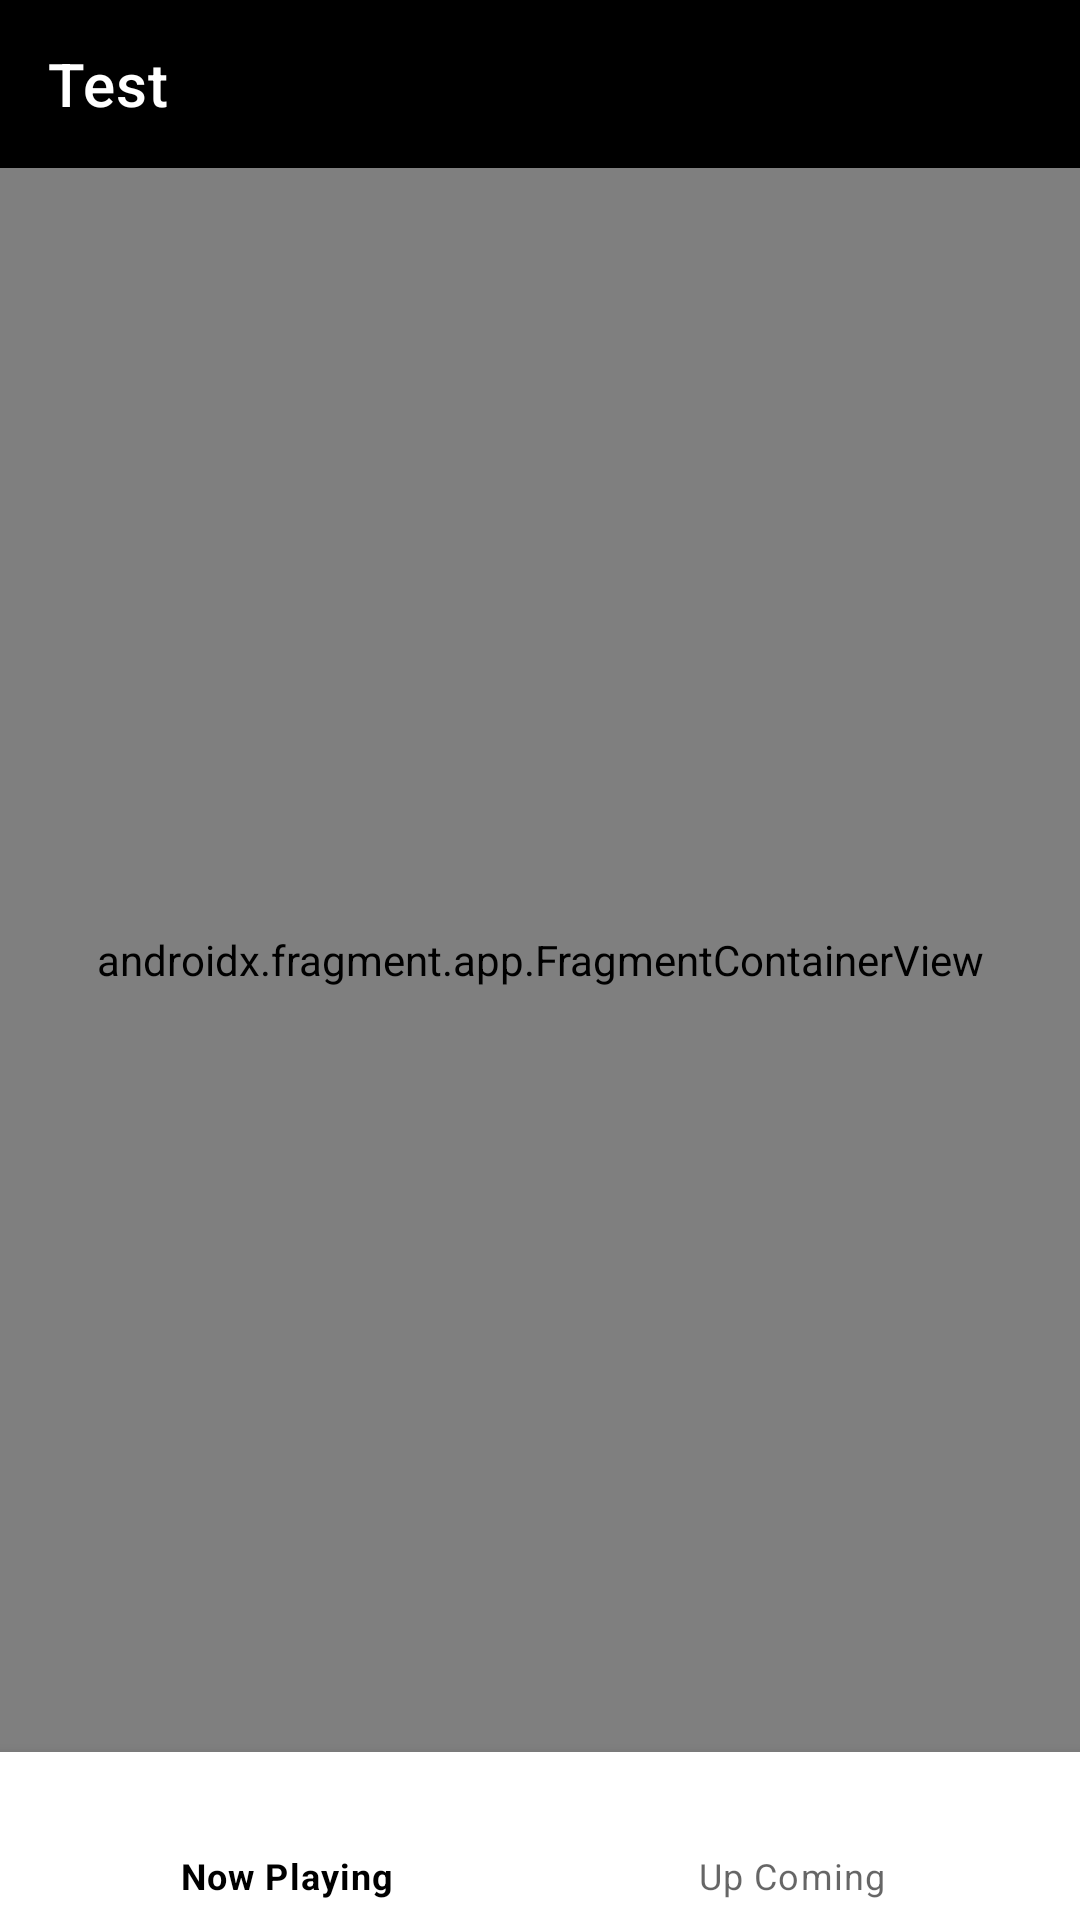

This screen was rendered from an Android layout file. Write that file and the resources it references.
<!-- AndroidManifest.xml: application theme Theme.MovieDB -->
<!-- res/layout/activity_main_menu.xml -->
<?xml version="1.0" encoding="utf-8"?>
<androidx.constraintlayout.widget.ConstraintLayout xmlns:android="http://schemas.android.com/apk/res/android"
    xmlns:app="http://schemas.android.com/apk/res-auto"
    xmlns:tools="http://schemas.android.com/tools"
    android:id="@+id/cons_main_menu"
    android:layout_width="match_parent"
    android:layout_height="match_parent"
    tools:context=".view.MainMenuActivity">

    <com.google.android.material.bottomnavigation.BottomNavigationView
        android:id="@+id/bottom_nav_main_menu"
        android:layout_width="0dp"
        android:layout_height="56dp"
        app:layout_constraintBottom_toBottomOf="parent"
        app:layout_constraintEnd_toEndOf="parent"
        app:layout_constraintStart_toStartOf="parent"
        app:menu="@menu/main_menu" />

    <androidx.fragment.app.FragmentContainerView
        android:id="@+id/nav_fragment_main_menu"
        android:name="androidx.navigation.fragment.NavHostFragment"
        android:layout_width="0dp"
        android:layout_height="0dp"
        app:defaultNavHost="true"
        app:layout_constraintBottom_toTopOf="@+id/bottom_nav_main_menu"
        app:layout_constraintEnd_toEndOf="parent"
        app:layout_constraintStart_toStartOf="parent"
        app:layout_constraintTop_toBottomOf="@+id/toolbar_main_menu"
        app:navGraph="@navigation/bottom_menu" />

    <androidx.appcompat.widget.Toolbar
        android:id="@+id/toolbar_main_menu"
        android:layout_width="0dp"
        android:layout_height="wrap_content"
        android:background="?attr/colorPrimary"
        android:minHeight="?attr/actionBarSize"
        android:theme="?attr/actionBarTheme"
        app:layout_constraintEnd_toEndOf="parent"
        app:layout_constraintStart_toStartOf="parent"
        app:layout_constraintTop_toTopOf="parent"
        app:subtitleTextColor="#FFFFFF"
        app:title="Test"
        app:titleTextColor="#FFFFFF" />
</androidx.constraintlayout.widget.ConstraintLayout>
<!-- resources referenced by this layout -->
<resources>
  <style name="Theme.MovieDB" parent="Theme.MaterialComponents.DayNight.NoActionBar">
          
          <item name="colorPrimary">@color/black</item>
          <item name="colorPrimaryVariant">@color/black</item>
          <item name="colorOnPrimary">@color/white</item>
          
          <item name="colorSecondary">@color/black</item>
          <item name="colorSecondaryVariant">@color/black</item>
          <item name="colorOnSecondary">@color/white</item>
          
          <item name="android:statusBarColor" tools:targetApi="l">?attr/colorPrimaryVariant</item>
          
      </style>
  <!-- not gathered from this repository: default colours our renderer supplied (Android Studio template values) -->
  <color name="black">#FF000000</color>
  <color name="white">#FFFFFFFF</color>
</resources>
